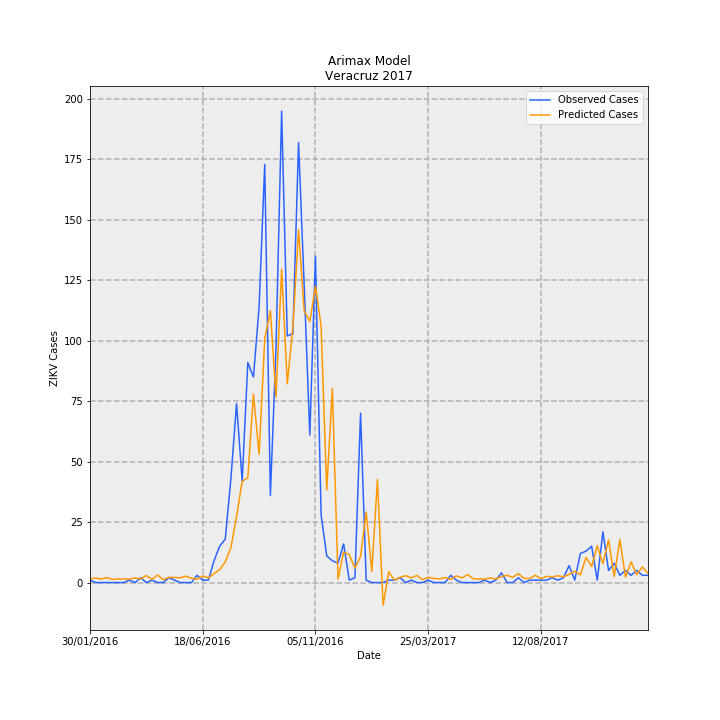

The table this chart was drawn from, first rows:
Date, predictions_incidence, observed_incidence, Predicted Cases, Observed Cases, error
30/01/2016, 0.01876, 0.01233, 1.522, 1.0, -0.5216
06/02/2016, 0.02317, 0.0, 1.88, 0.0, -1.88
13/02/2016, 0.01837, 0.0, 1.491, 0.0, -1.491
20/02/2016, 0.02546, 0.0, 2.066, 0.0, -2.066
27/02/2016, 0.01611, 0.0, 1.307, 0.0, -1.307
05/03/2016, 0.01872, 0.0, 1.518, 0.0, -1.518
12/03/2016, 0.01799, 0.0, 1.459, 0.0, -1.459
19/03/2016, 0.01819, 0.01233, 1.476, 1.0, -0.4759
26/03/2016, 0.02333, 0.0, 1.892, 0.0, -1.892
02/04/2016, 0.01833, 0.02465, 1.487, 2.0, 0.513
09/04/2016, 0.03586, 0.0, 2.909, 0.0, -2.909
16/04/2016, 0.01646, 0.01233, 1.336, 1.0, -0.3355
23/04/2016, 0.03856, 0.0, 3.128, 0.0, -3.128
30/04/2016, 0.01408, 0.0, 1.143, 0.0, -1.143
07/05/2016, 0.02666, 0.02465, 2.163, 2.0, -0.1627
14/05/2016, 0.02616, 0.01233, 2.122, 1.0, -1.122
21/05/2016, 0.02436, 0.0, 1.976, 0.0, -1.976
28/05/2016, 0.0328, 0.0, 2.661, 0.0, -2.661
04/06/2016, 0.02144, 0.0, 1.74, 0.0, -1.74
11/06/2016, 0.01723, 0.03698, 1.398, 3.0, 1.602
18/06/2016, 0.03398, 0.01233, 2.756, 1.0, -1.756
25/06/2016, 0.0238, 0.01233, 1.931, 1.0, -0.9309
02/07/2016, 0.04552, 0.1109, 3.693, 9.0, 5.307
09/07/2016, 0.06623, 0.1849, 5.373, 15, 9.627
16/07/2016, 0.1046, 0.2219, 8.486, 18.0, 9.514
23/07/2016, 0.1782, 0.53, 14.46, 43, 28.54
30/07/2016, 0.3366, 0.9122, 27.31, 74.0, 46.69
06/08/2016, 0.5161, 0.5177, 41.87, 42.0, 0.1315
13/08/2016, 0.5347, 1.122, 43.38, 91.0, 47.62
20/08/2016, 0.9605, 1.048, 77.92, 85, 7.076
27/08/2016, 0.6543, 1.405, 53.08, 114.0, 60.92
03/09/2016, 1.242, 2.133, 100.7, 173.0, 72.26
10/09/2016, 1.387, 0.4438, 112.5, 36.0, -76.53
17/09/2016, 0.9453, 1.196, 76.69, 97.0, 20.31
24/09/2016, 1.598, 2.404, 129.6, 195.0, 65.39
01/10/2016, 1.013, 1.257, 82.19, 102.0, 19.81
08/10/2016, 1.302, 1.27, 105.7, 103, -2.665
15/10/2016, 1.799, 2.243, 145.9, 182.0, 36.07
22/10/2016, 1.386, 1.516, 112.5, 123.0, 10.55
29/10/2016, 1.331, 0.7519, 107.9, 61.0, -46.95
05/11/2016, 1.511, 1.664, 122.6, 135.0, 12.41
12/11/2016, 1.309, 0.3451, 106.2, 28, -78.2
19/11/2016, 0.4729, 0.1356, 38.36, 11.0, -27.36
26/11/2016, 0.9897, 0.1109, 80.29, 9.0, -71.29
03/12/2016, 0.01844, 0.09861, 1.496, 8.0, 6.504
10/12/2016, 0.1553, 0.1972, 12.6, 16.0, 3.397
17/12/2016, 0.1423, 0.01233, 11.55, 1.0, -10.55
24/12/2016, 0.07372, 0.02465, 5.981, 2.0, -3.981
31/12/2016, 0.1327, 0.8629, 10.76, 70.0, 59.24
07/01/2017, 0.3602, 0.01233, 29.22, 1.0, -28.22
14/01/2017, 0.05647, 0.0, 4.581, 0.0, -4.581
21/01/2017, 0.5254, 0.0, 42.62, 0.0, -42.62
28/01/2017, -0.1159, 0.0, -9.4, 0.0, 9.4
04/02/2017, 0.05551, 0.01233, 4.503, 1.0, -3.503
11/02/2017, 0.01293, 0.01233, 1.049, 1.0, -0.04865
18/02/2017, 0.02642, 0.02465, 2.143, 2.0, -0.1433
25/02/2017, 0.03523, 0.0, 2.858, 0.0, -2.858
04/03/2017, 0.02401, 0.01233, 1.948, 1.0, -0.9482
11/03/2017, 0.03646, 0.0, 2.958, 0.0, -2.958
18/03/2017, 0.01467, 0.0, 1.19, 0.0, -1.19
... 40 more rows
